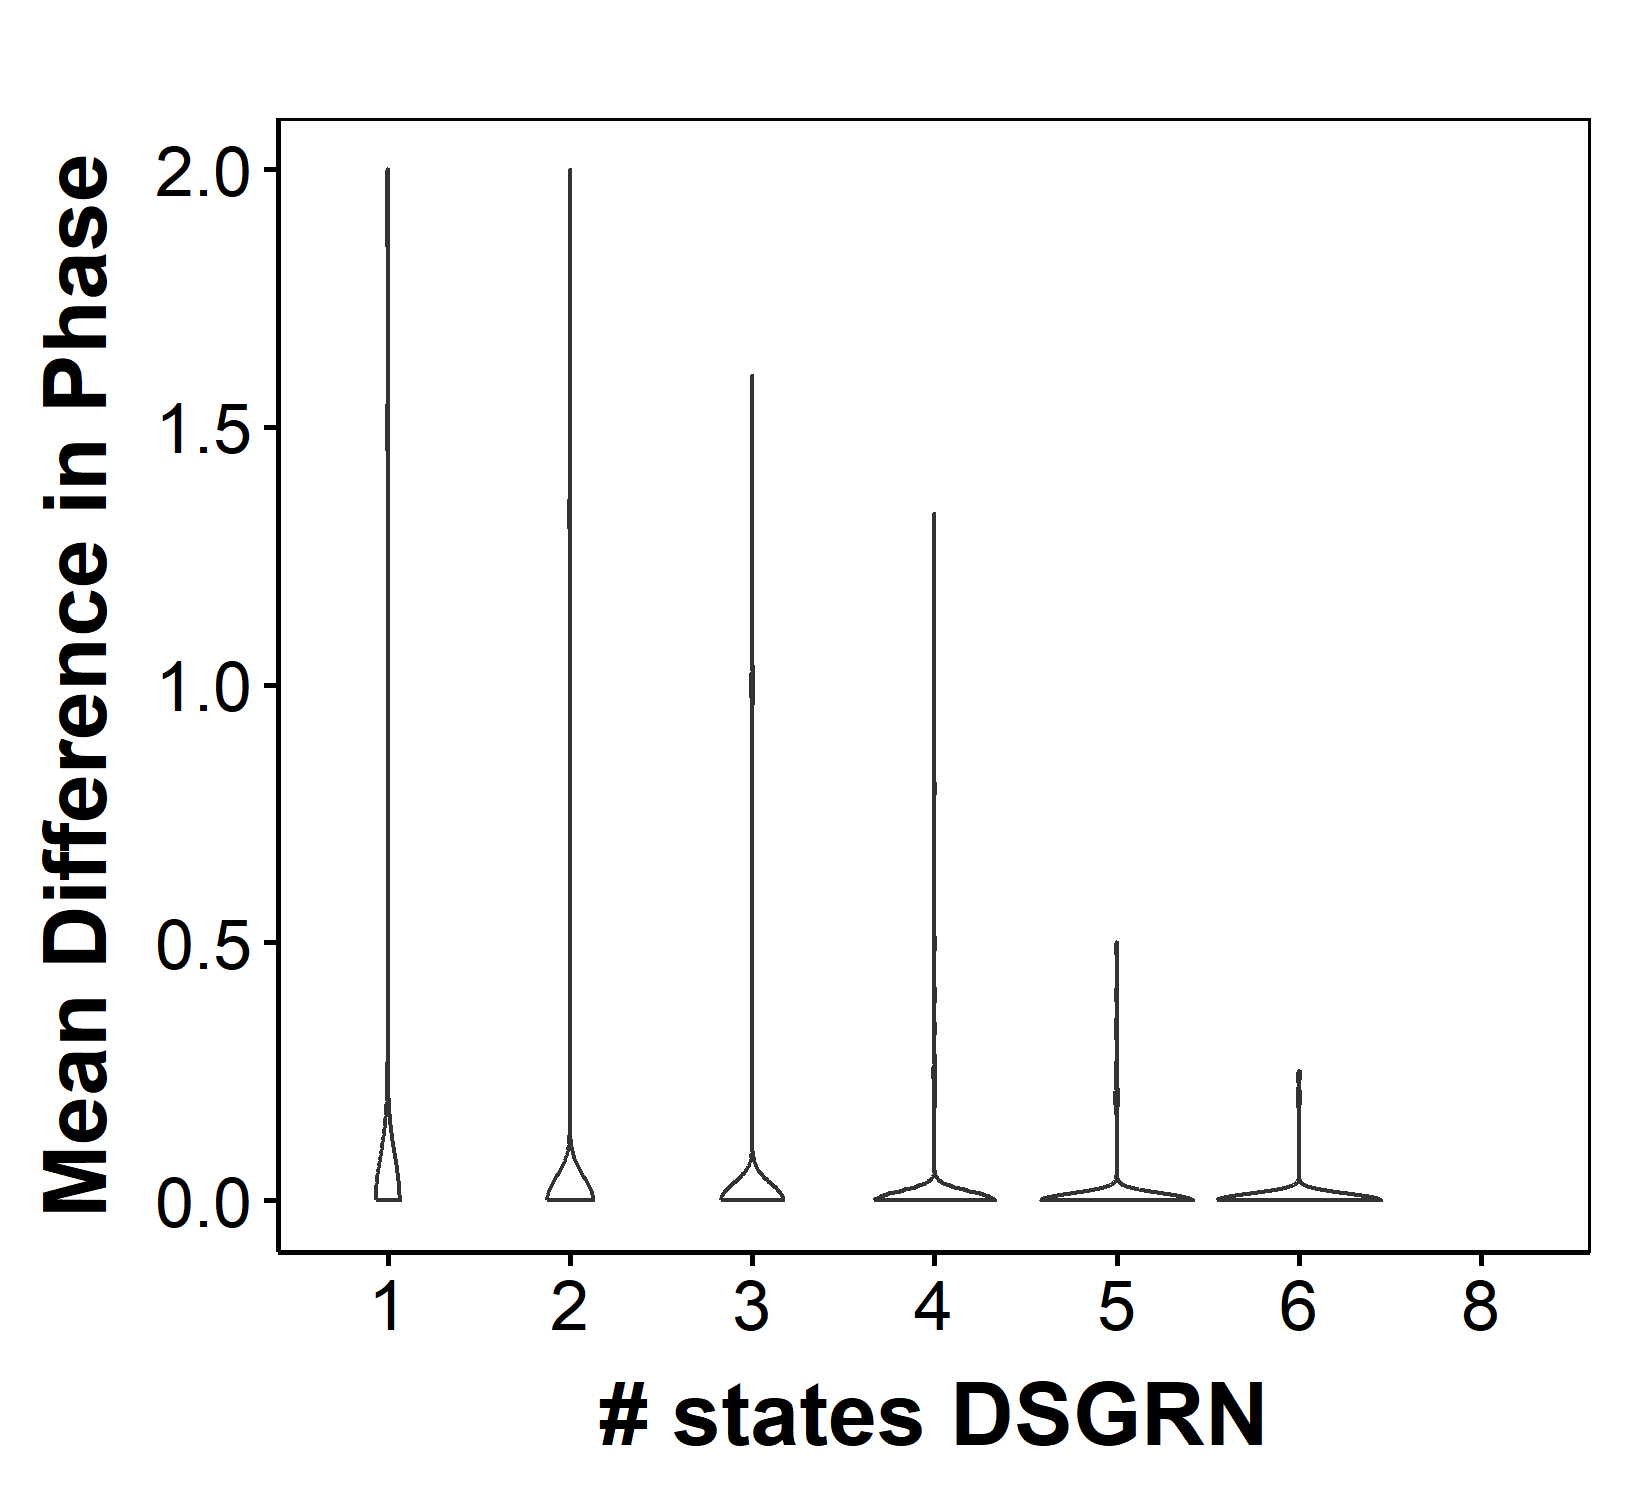

Data behind this chart, as committed beside it:
parIndex, Phase, DSGRNPhase, nStateRac, nStateDSGRN, Compare
1, 0010-0300, 0010-0300, 2, 2, 1
2, 1003-1010-1300-1303, 1003-1010-1303, 4, 3, 0.75
3, 0303-0310-1003-1010, 0303-0310-1003-1010, 4, 4, 1
4, 0301-0303-1001-1201, 0301-0303-1001-1201, 4, 4, 1
5, 0300-0303-1010, 0300-0303-1010, 3, 3, 1
6, 0113-0313-1010-1013, 0113-0313-1010-1013, 4, 4, 1
7, 0300-0303-1010, 0300-0303-1010, 3, 3, 1
8, 0300-0303-1010, 0300-0303-1010, 3, 3, 1
9, 0303-1010-1013, 0303-1010-1013, 3, 3, 1
10, 0300-0301-1010-1011, 0300-0301-1010-1011, 4, 4, 1
11, 0303-1010-1013, 0113-0303-1010-1013, 3, 4, 1
12, 0303-1010-1013, 0303-1010-1013, 3, 3, 1
13, 0300-0303-1010, 0300-0303-1010, 3, 3, 1
14, 0303-1010-1013-1103, 0303-1010-1013-1103, 4, 4, 1
15, 0303, 0300-0303-1010, 1, 3, 1
16, 0303-1010-1013, 0303-1010-1013, 3, 3, 1
17, 0010-0300-0303, 0010-0300-0303, 3, 3, 1
18, 0303-1010, 0303-1010, 2, 2, 1
19, 1010, 1010, 1, 1, 1
20, 0300-1010-1100, 0300-1010, 3, 2, 0.6667
21, 0303-0310-1010-1013-1103, 0303-0310-1010-1013-1103, 5, 5, 1
22, 1010-1303, 1010-1303, 2, 2, 1
23, 0303, 0300-0303-1010, 1, 3, 1
24, 0303-1010-1103, 0303-1010-1103, 3, 3, 1
25, 0300-0303-1010-1103, 0200-0300-0303-1010-1103, 4, 5, 1
26, 0301-0303-1011-1013-1201, 0301-0303-1011-1013-1201, 5, 5, 1
27, 0113-0303-1013, 0113-0303-1013, 3, 3, 1
28, 1003-1010-1303, 1003-1010-1303, 3, 3, 1
29, 0303-0310-1010-1013, 0303-0310-1010-1013, 4, 4, 1
30, 0303-1011-1013, 0301-0303-1011-1013-1203, 3, 5, 1
31, 1010, 1010-1103-1303, 1, 3, 1
32, 0310-1010, 0310-1010, 2, 2, 1
33, 0010-0300-0303, 0010-0110-0300-0303, 3, 4, 1
34, 0303-1010-1013, 0303-0310-1010-1013, 3, 4, 1
35, 0300-0303-1010-1013, 0300-0303-1010-1013-1103, 4, 5, 1
36, 1010-1303, 1010-1303, 2, 2, 1
37, 1010-1013, 1010-1013-1303, 2, 3, 1
38, 0303-1013, 0303-1013, 2, 2, 1
39, 0303-1010-1013, 0303-1010-1013, 3, 3, 1
40, 0303-0310-1010, 0303-1010, 3, 2, 0.6667
41, 0303-0310-1010-1013, 0303-0310-1010-1013, 4, 4, 1
42, 0010-0013-0300-0303, 0010-0013-0300-0303, 4, 4, 1
43, 0303-0310-1010-1013, 0303-0310-1010-1013, 4, 4, 1
44, 0300-0303-1010, 0300-0303-1010, 3, 3, 1
45, 0300-0303-1010, 0300-0303-1010, 3, 3, 1
46, 0300-1010, 0300-1010, 2, 2, 1
47, 1010-1013-1303, 1010-1013-1303, 3, 3, 1
48, 0303-1003-1010, 0303-1003-1010, 3, 3, 1
49, 0303-1013, 0303-1013, 2, 2, 1
50, 1010-1013-1303, 1010-1013-1303, 3, 3, 1
51, 0210-0310-1010, 0210-1010, 3, 2, 0.6667
52, 1010-1300, 1010-1011-1300-1301, 2, 4, 1
53, 1010, 1010, 1, 1, 1
54, 0210-1010, 0210-1010, 2, 2, 1
55, 0010-0013-0303, 0010-0013-0303, 3, 3, 1
56, 1011-1013-1303, 1011-1013-1303, 3, 3, 1
57, 0300-0303-1010-1013, 0200-0300-0303-1010-1013, 4, 5, 1
58, 0303-1003, 0303-1003, 2, 2, 1
59, 1010, 1010, 1, 1, 1
60, 0300-1010, 0300-0303-1010-1013, 2, 4, 1
... 9,940 more rows
